Labelled photos from "ROI", an image-classification folder in Raihan-Moosa/Brain-Tumor-MRI-Classification-ACML-. The possible labels are: glioma, meningioma, no tumor, pituitary tumor.

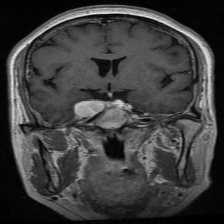
Label: meningioma

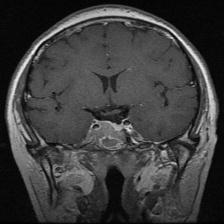
Label: pituitary tumor

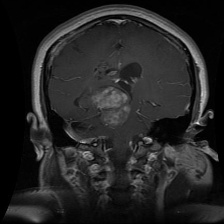
Label: glioma

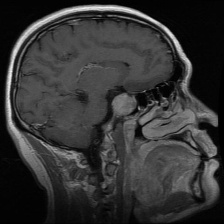
Label: pituitary tumor

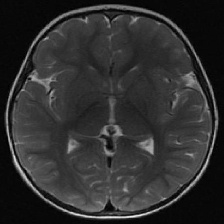
Label: no tumor

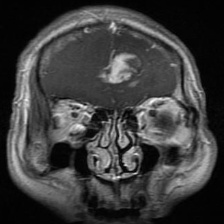
Label: glioma
